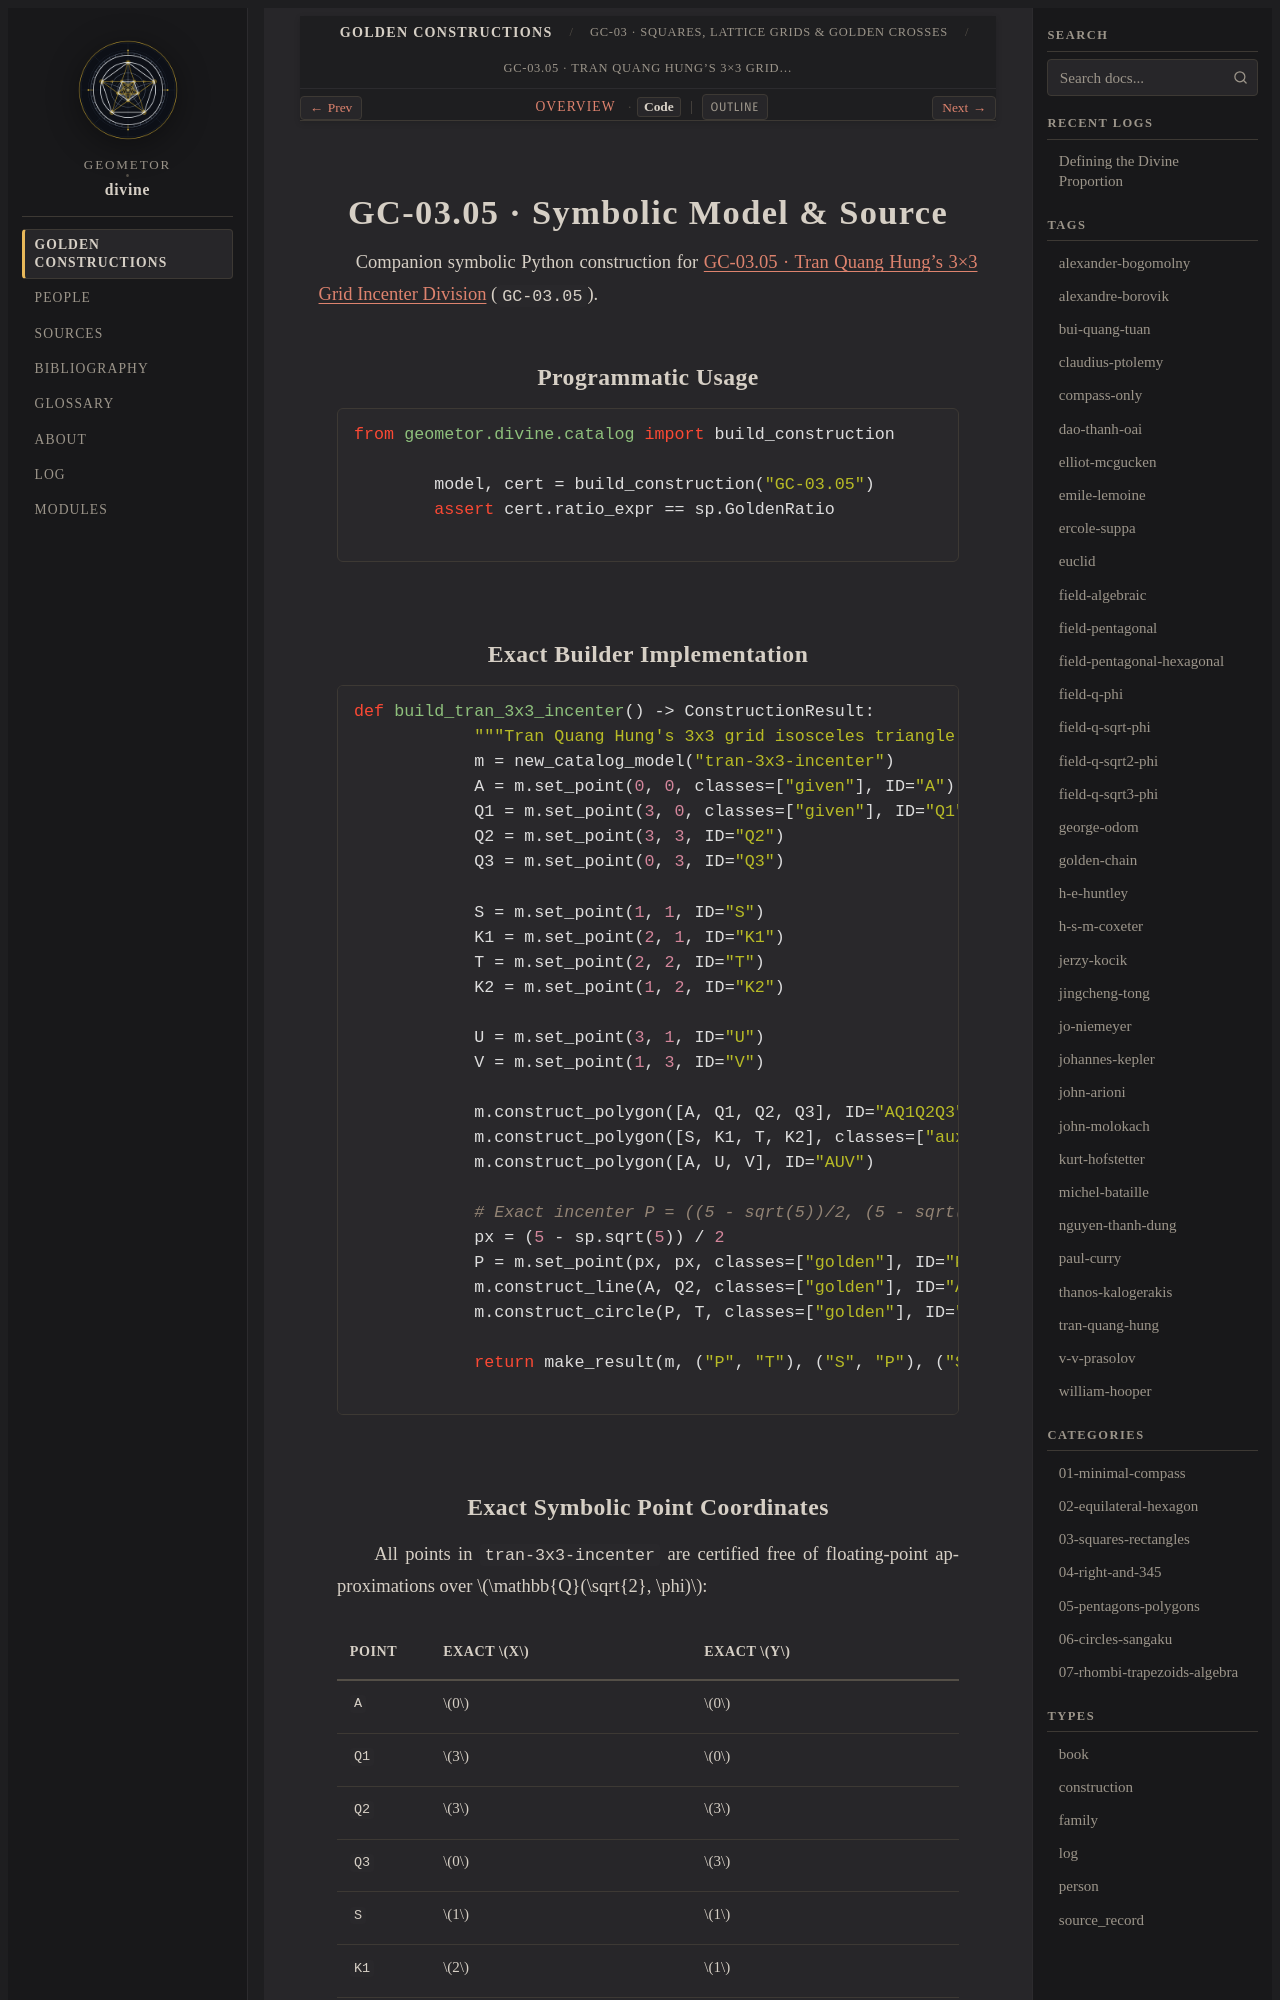

repository: geometor/divine · page: constructions/03-squares-rectangles/05-tran-3x3-incenter/code.html · generator: sphinx

GC-03.05 · Symbolic Model & Source
==================================

Companion symbolic Python construction for :doc:`index` (``GC-03.05``).

Programmatic Usage
------------------

.. code-block:: python

   from geometor.divine.catalog import build_construction

   model, cert = build_construction("GC-03.05")
   assert cert.ratio_expr == sp.GoldenRatio

Exact Builder Implementation
----------------------------

.. code-block:: python

   def build_tran_3x3_incenter() -> ConstructionResult:
       """Tran Quang Hung's 3x3 grid isosceles triangle incenter theorem."""
       m = new_catalog_model("tran-3x3-incenter")
       A = m.set_point(0, 0, classes=["given"], ID="A")
       Q1 = m.set_point(3, 0, classes=["given"], ID="Q1")
       Q2 = m.set_point(3, 3, ID="Q2")
       Q3 = m.set_point(0, 3, ID="Q3")

       S = m.set_point(1, 1, ID="S")
       K1 = m.set_point(2, 1, ID="K1")
       T = m.set_point(2, 2, ID="T")
       K2 = m.set_point(1, 2, ID="K2")

       U = m.set_point(3, 1, ID="U")
       V = m.set_point(1, 3, ID="V")

       m.construct_polygon([A, Q1, Q2, Q3], ID="AQ1Q2Q3")
       m.construct_polygon([S, K1, T, K2], classes=["auxiliary"], ID="SK1TK2")
       m.construct_polygon([A, U, V], ID="AUV")

       # Exact incenter P = ((5 - sqrt(5))/2, (5 - sqrt(5))/2) of AUV; tangent to UV at T=(2,2)
       px = (5 - sp.sqrt(5)) / 2
       P = m.set_point(px, px, classes=["golden"], ID="P")
       m.construct_line(A, Q2, classes=["golden"], ID="AT")
       m.construct_circle(P, T, classes=["golden"], ID="cPT")

       return make_result(m, ("P", "T"), ("S", "P"), ("S", "P", "T"))
